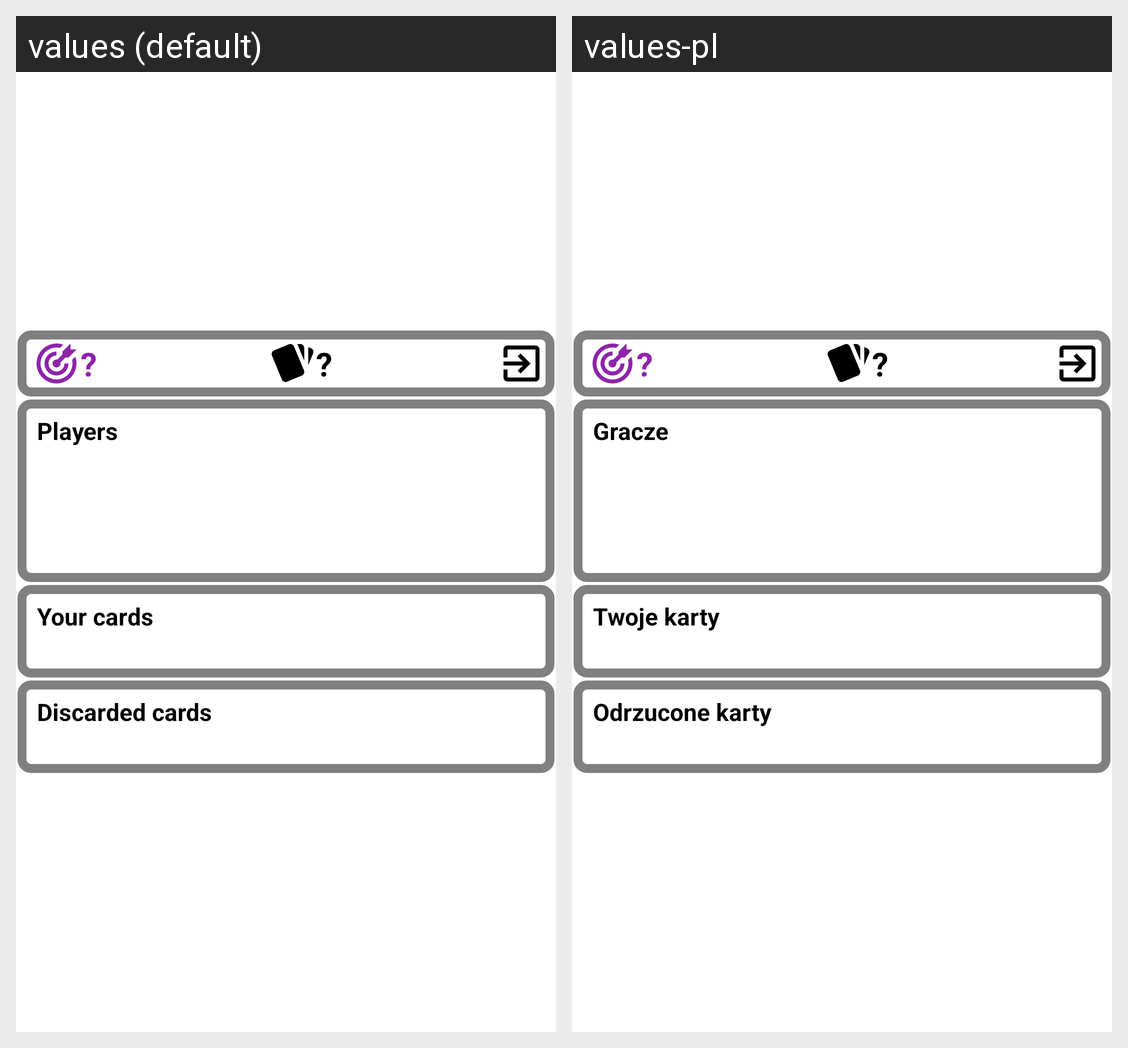

Strings drawn on this Android screen and how each of the app's shown locales translates them:
Android screen res/layout/activity_game_main.xml rendered under 2 locales, left to right: values (default), values-pl. Device: Nexus 5 (rendered at 1080×1920; each locale shown at half size, 540×960, under a caption strip naming it); theme Theme.Ac.
Strings drawn on this screen, with the default value and each locale's value (text and hints the layout hard-codes, and strings that could not be matched under every locale, appear in the picture but are not listed):

card_name_hidden
  values: ?
  values-pl: ?  [not translated; the default value is used]

label_players
  values: Players
  values-pl: Gracze

label_cards_hand
  values: Your cards
  values-pl: Twoje karty

label_cards_discarded
  values: Discarded cards
  values-pl: Odrzucone karty
